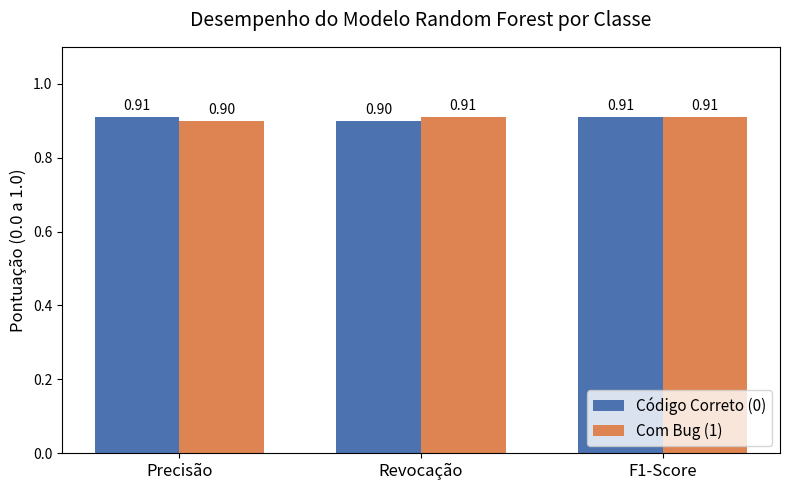
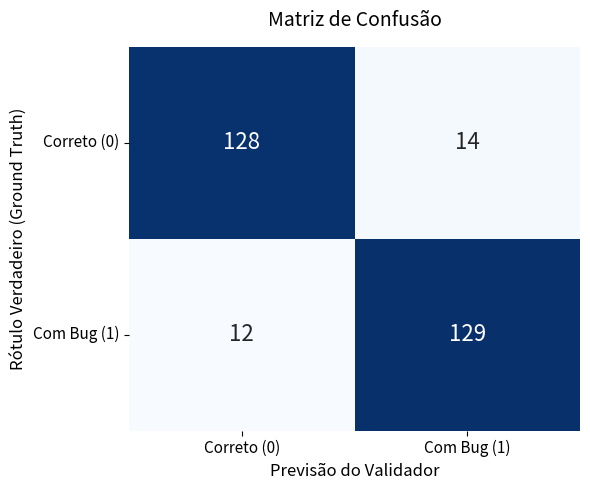

Generate these figures, in order, with matplotlib:
import matplotlib.pyplot as plt
import seaborn as sns
import numpy as np

def gerar_graficos_dissertacao():
    print("A gerar gráficos em alta resolução...")
    
    # ==========================================
    # FIGURA 1: Gráfico de Barras (Métricas)
    # ==========================================
    # Dados extraídos do seu classification_report
    metricas = ['Precisão', 'Revocação', 'F1-Score']
    codigo_correto = [0.91, 0.90, 0.91]
    com_bug = [0.90, 0.91, 0.91]

    x = np.arange(len(metricas))
    width = 0.35

    fig1, ax1 = plt.subplots(figsize=(8, 5))
    
    # Cores amigáveis para leitura acadêmica
    rects1 = ax1.bar(x - width/2, codigo_correto, width, label='Código Correto (0)', color='#4C72B0')
    rects2 = ax1.bar(x + width/2, com_bug, width, label='Com Bug (1)', color='#DD8452')

    ax1.set_ylabel('Pontuação (0.0 a 1.0)', fontsize=12)
    ax1.set_title('Desempenho do Modelo Random Forest por Classe', fontsize=14, pad=15)
    ax1.set_xticks(x)
    ax1.set_xticklabels(metricas, fontsize=12)
    ax1.set_ylim(0, 1.1)
    ax1.legend(loc='lower right', fontsize=11)

    # Adicionar os números em cima de cada barra
    ax1.bar_label(rects1, padding=3, fmt='%.2f')
    ax1.bar_label(rects2, padding=3, fmt='%.2f')

    fig1.tight_layout()
    plt.savefig('Figura_Y_Metricas_Desempenho.png', dpi=300, bbox_inches='tight')
    print("✅ 'Figura_Y_Metricas_Desempenho.png' criada com sucesso!")

    # ==========================================
    # FIGURA 2: Matriz de Confusão (Heatmap)
    # ==========================================
    # Dados exatos calculados a partir dos seus suportes (142 e 141) e recall
    matriz_confusao = np.array([[128, 14], 
                                [12, 129]])

    fig2, ax2 = plt.subplots(figsize=(6, 5))
    
    # Criar o mapa de calor (tons de azul costumam ficar ótimos em dissertações)
    sns.heatmap(matriz_confusao, annot=True, fmt='d', cmap='Blues', 
                cbar=False, annot_kws={"size": 16},
                xticklabels=['Correto (0)', 'Com Bug (1)'],
                yticklabels=['Correto (0)', 'Com Bug (1)'])
    
    ax2.set_ylabel('Rótulo Verdadeiro (Ground Truth)', fontsize=12)
    ax2.set_xlabel('Previsão do Validador', fontsize=12)
    ax2.set_title('Matriz de Confusão', fontsize=14, pad=15)

    # Melhorar a visibilidade dos eixos
    plt.xticks(fontsize=11)
    plt.yticks(fontsize=11, rotation=0)

    fig2.tight_layout()
    plt.savefig('Figura_Z_Matriz_Confusao.png', dpi=300, bbox_inches='tight')
    print("✅ 'Figura_Z_Matriz_Confusao.png' criada com sucesso!")

if __name__ == "__main__":
    # Se não tiver o seaborn instalado, rode no terminal: pip install seaborn
    gerar_graficos_dissertacao()
